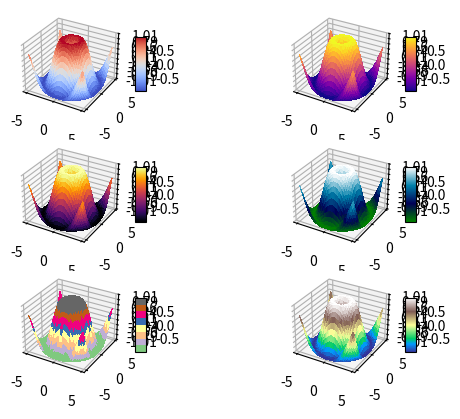

Generate this figure with matplotlib:
import matplotlib.pyplot as plt
from matplotlib import cm
from matplotlib.ticker import LinearLocator, FormatStrFormatter
import numpy as np

fig = plt.figure()
X = np.arange(-5, 5, 0.25)
Y = np.arange(-5, 5, 0.25)
X, Y = np.meshgrid(X, Y)
R = np.sqrt(X**2 + Y**2)
Z = np.sin(R)

ax = fig.add_subplot(3, 2, 1, projection='3d')
surf = ax.plot_surface(X, Y, Z, cmap=cm.coolwarm,
                       linewidth=0, antialiased=False)
ax.set_zlim(-1.01, 1.01)
ax.zaxis.set_major_locator(LinearLocator(10))
ax.zaxis.set_major_formatter(FormatStrFormatter('%.02f'))
fig.colorbar(surf, shrink=0.5, aspect=5)

ax = fig.add_subplot(3, 2, 2, projection='3d')
surf = ax.plot_surface(X, Y, Z, cmap=cm.plasma,
                       linewidth=0, antialiased=False)
ax.set_zlim(-1.01, 1.01)
ax.zaxis.set_major_locator(LinearLocator(10))
ax.zaxis.set_major_formatter(FormatStrFormatter('%.02f'))
fig.colorbar(surf, shrink=0.5, aspect=5)

ax = fig.add_subplot(3, 2, 3, projection='3d')
surf = ax.plot_surface(X, Y, Z, cmap=cm.inferno,
                       linewidth=0, antialiased=False)
ax.set_zlim(-1.01, 1.01)
ax.zaxis.set_major_locator(LinearLocator(10))
ax.zaxis.set_major_formatter(FormatStrFormatter('%.02f'))
fig.colorbar(surf, shrink=0.5, aspect=5)

ax = fig.add_subplot(3, 2, 4, projection='3d')
surf = ax.plot_surface(X, Y, Z, cmap=cm.ocean,
                       linewidth=0, antialiased=False)
ax.set_zlim(-1.01, 1.01)
ax.zaxis.set_major_locator(LinearLocator(10))
ax.zaxis.set_major_formatter(FormatStrFormatter('%.02f'))
fig.colorbar(surf, shrink=0.5, aspect=5)
ax = fig.add_subplot(3, 2, 5, projection='3d')
surf = ax.plot_surface(X, Y, Z, cmap=cm.Accent,
                       linewidth=0, antialiased=False)
ax.set_zlim(-1.01, 1.01)
ax.zaxis.set_major_locator(LinearLocator(10))
ax.zaxis.set_major_formatter(FormatStrFormatter('%.02f'))
fig.colorbar(surf, shrink=0.5, aspect=5)

ax = fig.add_subplot(3, 2, 6, projection='3d')
surf = ax.plot_surface(X, Y, Z, cmap=cm.terrain,
                       linewidth=0, antialiased=False)
ax.set_zlim(-1.01, 1.01)
ax.zaxis.set_major_locator(LinearLocator(10))
ax.zaxis.set_major_formatter(FormatStrFormatter('%.02f'))
fig.colorbar(surf, shrink=0.5, aspect=5)

plt.show()
